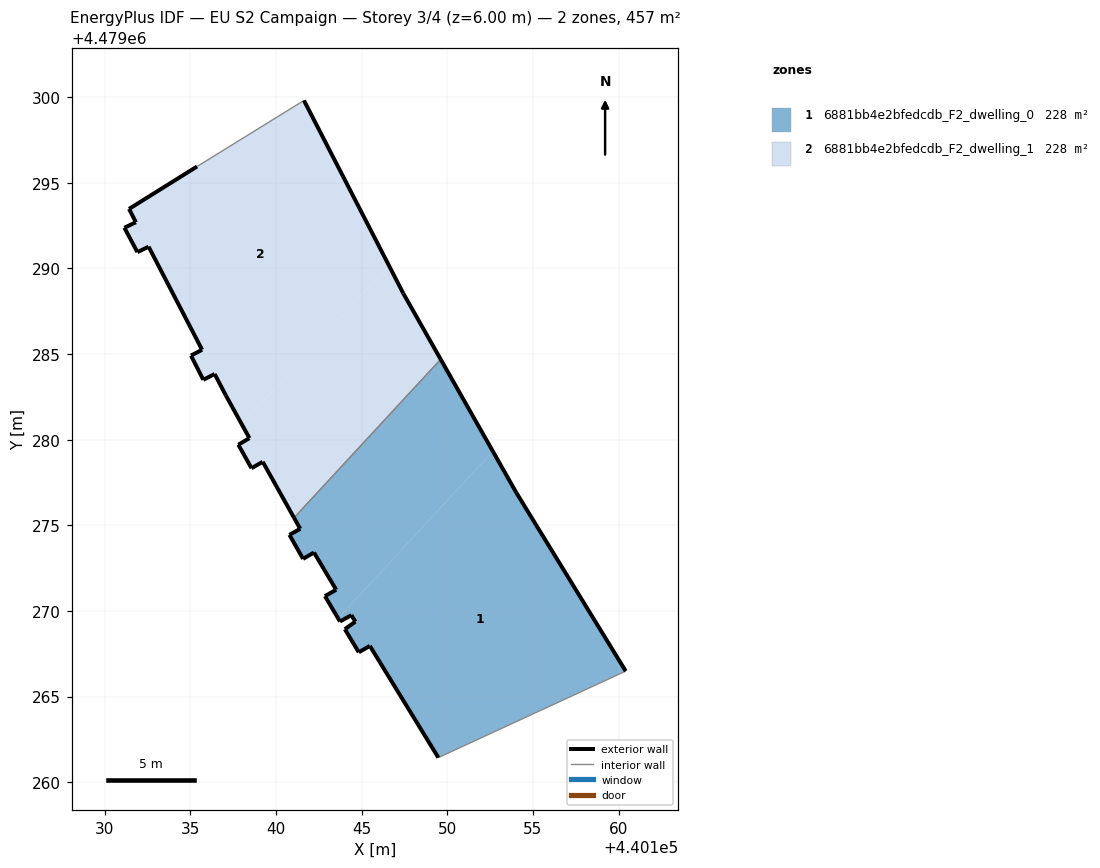
=== STOREY PLAN SPEC (per zone: floor XY polygon, exterior-wall plan segments, windows/doors) ===
zone 1: 6881bb4e2bfedcdb_F2_dwelling_0  (228.4 m²)
  floor: (440160.42, 4479266.48) (440154.03, 4479276.91) (440152.66, 4479279.33) (440143.62, 4479269.57) (440143.73, 4479269.38) (440144.40, 4479269.75) (440144.63, 4479269.37) (440144.02, 4479268.93) (440144.83, 4479267.58) (440145.48, 4479267.96) (440149.48, 4479261.43)
  floor: (440143.62, 4479269.57) (440152.66, 4479279.33) (440149.61, 4479284.69) (440141.05, 4479275.44) (440141.41, 4479274.79) (440140.78, 4479274.44) (440141.57, 4479273.04) (440142.21, 4479273.41) (440143.51, 4479271.24) (440142.85, 4479270.86)
  exterior wall: (440144.02, 4479268.93) – (440144.63, 4479269.37)  [0.8 m]
  exterior wall: (440144.63, 4479269.37) – (440144.40, 4479269.75)  [0.4 m]
  exterior wall: (440144.40, 4479269.75) – (440143.73, 4479269.38)  [0.8 m]
  exterior wall: (440143.73, 4479269.38) – (440142.85, 4479270.86)  [1.7 m]
  exterior wall: (440142.85, 4479270.86) – (440143.51, 4479271.24)  [0.8 m]
  exterior wall: (440143.51, 4479271.24) – (440142.21, 4479273.41)  [2.5 m]
  exterior wall: (440142.21, 4479273.41) – (440141.58, 4479273.04)  [0.7 m]
  exterior wall: (440141.58, 4479273.04) – (440140.78, 4479274.44)  [1.6 m]
  exterior wall: (440140.78, 4479274.44) – (440141.41, 4479274.79)  [0.7 m]
  exterior wall: (440141.41, 4479274.79) – (440141.05, 4479275.44)  [0.7 m]
  exterior wall: (440149.61, 4479284.69) – (440154.03, 4479276.91)  [8.9 m]
  exterior wall: (440154.03, 4479276.91) – (440160.42, 4479266.48)  [12.2 m]
  exterior wall: (440149.48, 4479261.43) – (440145.48, 4479267.96)  [7.7 m]
  exterior wall: (440145.48, 4479267.96) – (440144.83, 4479267.58)  [0.7 m]
  exterior wall: (440144.83, 4479267.58) – (440144.02, 4479268.93)  [1.6 m]
  interior walls: 2
zone 2: 6881bb4e2bfedcdb_F2_dwelling_1  (228.4 m²)
  floor: (440141.05, 4479275.44) (440149.61, 4479284.69) (440147.43, 4479288.54) (440146.59, 4479290.18) (440138.00, 4479280.90) (440138.44, 4479280.09) (440137.79, 4479279.71) (440138.56, 4479278.33) (440139.22, 4479278.71)
  floor: (440138.00, 4479280.90) (440146.59, 4479290.18) (440141.63, 4479299.81) (440135.38, 4479295.96) (440131.41, 4479293.48) (440131.81, 4479292.70) (440131.14, 4479292.38) (440131.90, 4479290.95) (440132.55, 4479291.27) (440135.68, 4479285.25) (440135.03, 4479284.91) (440135.75, 4479283.50) (440136.41, 4479283.84) (440137.06, 4479282.59)
  exterior wall: (440137.79, 4479279.71) – (440138.44, 4479280.09)  [0.8 m]
  exterior wall: (440138.44, 4479280.09) – (440137.06, 4479282.59)  [2.9 m]
  exterior wall: (440137.06, 4479282.59) – (440136.41, 4479283.84)  [1.4 m]
  exterior wall: (440136.41, 4479283.84) – (440135.75, 4479283.50)  [0.7 m]
  exterior wall: (440135.75, 4479283.50) – (440135.03, 4479284.91)  [1.6 m]
  exterior wall: (440135.03, 4479284.91) – (440135.68, 4479285.25)  [0.7 m]
  exterior wall: (440135.68, 4479285.25) – (440132.55, 4479291.27)  [6.8 m]
  exterior wall: (440132.55, 4479291.27) – (440131.90, 4479290.95)  [0.7 m]
  exterior wall: (440131.90, 4479290.95) – (440131.14, 4479292.38)  [1.6 m]
  exterior wall: (440131.14, 4479292.38) – (440131.81, 4479292.70)  [0.7 m]
  exterior wall: (440131.81, 4479292.70) – (440131.41, 4479293.48)  [0.9 m]
  exterior wall: (440131.41, 4479293.48) – (440135.38, 4479295.96)  [4.7 m]
  exterior wall: (440141.63, 4479299.81) – (440147.43, 4479288.54)  [12.7 m]
  exterior wall: (440147.43, 4479288.54) – (440149.61, 4479284.69)  [4.4 m]
  exterior wall: (440141.05, 4479275.44) – (440139.22, 4479278.71)  [3.7 m]
  exterior wall: (440139.22, 4479278.71) – (440138.56, 4479278.33)  [0.8 m]
  exterior wall: (440138.56, 4479278.33) – (440137.79, 4479279.71)  [1.6 m]
  interior walls: 2

=== DERIVED (storey summary) ===
Building: EU S2 Campaign
Storey: 3 of 4  (floor level z = 6.00 m)
Storey gross floor area: 456.9 m²
Zones on this storey: 2
  - 6881bb4e2bfedcdb_F2_dwelling_0: floor 228.4 m²; exterior wall 41.9 m (125.8 m²); WWR 0.0%
  - 6881bb4e2bfedcdb_F2_dwelling_1: floor 228.4 m²; exterior wall 46.7 m (140.0 m²); WWR 0.0%
Zone adjacency (shared interzone walls):
  - 6881bb4e2bfedcdb_F2_dwelling_0 ↔ 6881bb4e2bfedcdb_F2_dwelling_1